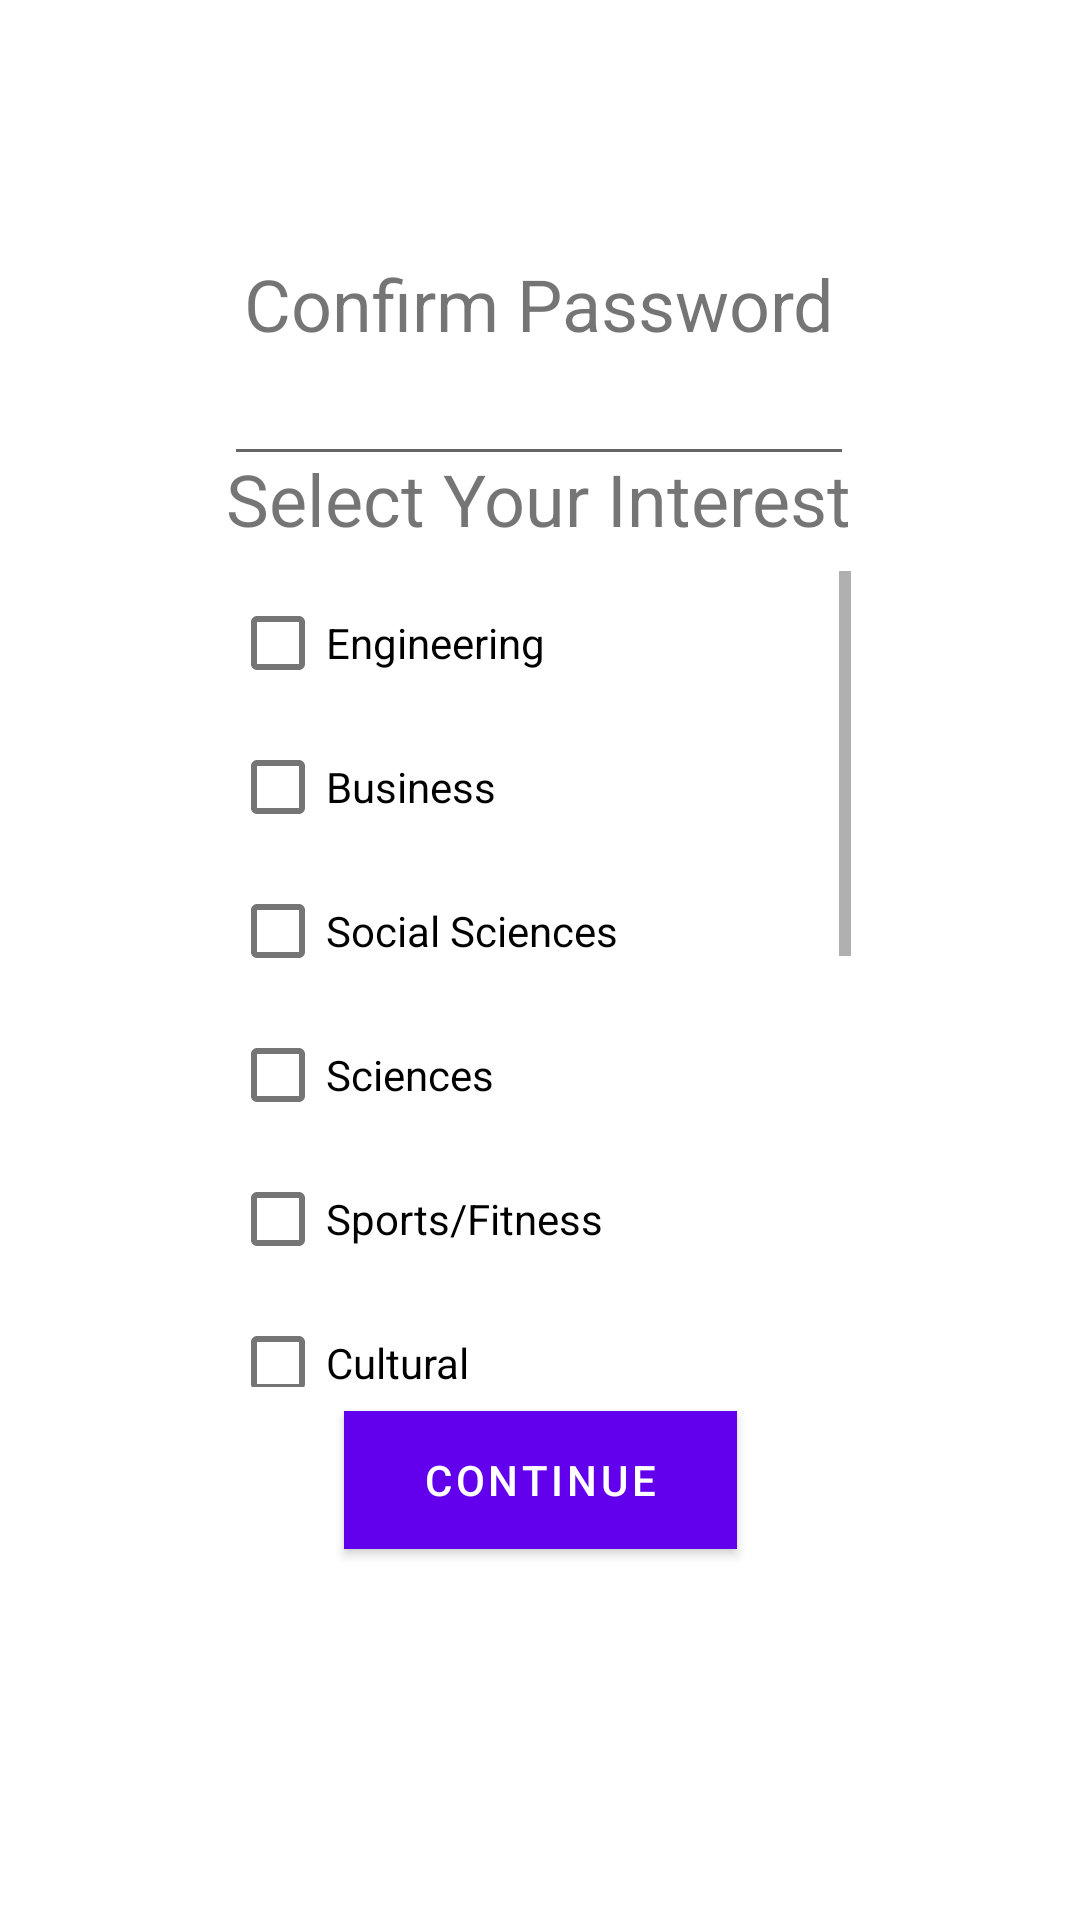

Here is an Android app screen rendered from its layout file. Give the layout XML and the strings, colors and styles it references.
<!-- AndroidManifest.xml: application theme Theme.T4T -->
<!-- res/layout/fragment_second.xml -->
<?xml version="1.0" encoding="utf-8"?>
<androidx.constraintlayout.widget.ConstraintLayout xmlns:android="http://schemas.android.com/apk/res/android"
    xmlns:app="http://schemas.android.com/apk/res-auto"
    xmlns:tools="http://schemas.android.com/tools"
    android:layout_width="match_parent"
    android:layout_height="match_parent"
    android:backgroundTint="@color/darkblue"
    tools:context=".SecondFragment">

    <TextView
        android:id="@+id/textView4"
        android:layout_width="wrap_content"
        android:layout_height="wrap_content"
        android:layout_marginTop="8dp"
        android:layout_marginBottom="8dp"
        android:text="Confirm Password"
        android:textColorLink="@color/maroon"
        android:textSize="24sp"
        app:layout_constraintBottom_toBottomOf="parent"
        app:layout_constraintEnd_toEndOf="parent"
        app:layout_constraintHorizontal_bias="0.497"
        app:layout_constraintStart_toStartOf="parent"
        app:layout_constraintTop_toTopOf="parent"
        app:layout_constraintVertical_bias="0.13" />

    <EditText
        android:id="@+id/editTextTextPassword2"
        android:layout_width="wrap_content"
        android:layout_height="wrap_content"
        android:layout_marginBottom="12dp"
        android:ems="10"
        android:inputType="textPassword"
        app:layout_constraintBottom_toTopOf="@+id/textView5"
        app:layout_constraintEnd_toEndOf="parent"
        app:layout_constraintHorizontal_bias="0.497"
        app:layout_constraintStart_toStartOf="parent"
        app:layout_constraintTop_toBottomOf="@+id/textView4"
        app:layout_constraintVertical_bias="0.0" />

    <TextView
        android:id="@+id/textView5"
        android:layout_width="wrap_content"
        android:layout_height="wrap_content"
        android:layout_marginTop="8dp"
        android:layout_marginBottom="8dp"
        android:text="Select Your Interest"
        android:textSize="24sp"
        app:layout_constraintBottom_toBottomOf="parent"
        app:layout_constraintEnd_toEndOf="parent"
        app:layout_constraintHorizontal_bias="0.497"
        app:layout_constraintStart_toStartOf="parent"
        app:layout_constraintTop_toTopOf="parent"
        app:layout_constraintVertical_bias="0.24" />

    <ScrollView
        android:id="@+id/scrollView2"
        android:layout_width="207dp"
        android:layout_height="0dp"
        android:layout_marginTop="8dp"
        android:layout_marginBottom="8dp"
        app:layout_constraintBottom_toTopOf="@+id/ContinueButton2"
        app:layout_constraintEnd_toEndOf="parent"
        app:layout_constraintStart_toStartOf="parent"
        app:layout_constraintTop_toBottomOf="@+id/textView5"
        app:layout_constraintVertical_bias="0.0">

        <LinearLayout
            android:layout_width="match_parent"
            android:layout_height="wrap_content"
            android:orientation="vertical">

            <CheckBox
                android:id="@+id/checkBox19"
                android:layout_width="match_parent"
                android:layout_height="wrap_content"
                android:drawableTint="#E38A8A"
                android:text="Engineering" />

            <CheckBox
                android:id="@+id/checkBox20"
                android:layout_width="match_parent"
                android:layout_height="wrap_content"
                android:text="Business " />

            <CheckBox
                android:id="@+id/checkBox21"
                android:layout_width="match_parent"
                android:layout_height="wrap_content"
                android:text="Social Sciences" />

            <CheckBox
                android:id="@+id/checkBox22"
                android:layout_width="match_parent"
                android:layout_height="wrap_content"
                android:text="Sciences" />

            <CheckBox
                android:id="@+id/checkBox23"
                android:layout_width="match_parent"
                android:layout_height="wrap_content"
                android:text="Sports/Fitness  " />

            <CheckBox
                android:id="@+id/checkBox24"
                android:layout_width="match_parent"
                android:layout_height="wrap_content"
                android:text="Cultural" />

            <CheckBox
                android:id="@+id/checkBox25"
                android:layout_width="match_parent"
                android:layout_height="wrap_content"
                android:text="Meeting People " />

            <CheckBox
                android:id="@+id/checkBox26"
                android:layout_width="match_parent"
                android:layout_height="wrap_content"
                android:backgroundTint="@color/darkblue"
                android:text="Games" />

            <CheckBox
                android:id="@+id/checkBox27"
                android:layout_width="match_parent"
                android:layout_height="wrap_content"
                android:text="Feeding " />

            <CheckBox
                android:id="@+id/checkBox28"
                android:layout_width="match_parent"
                android:layout_height="wrap_content"
                android:text="Religious/Spiritual " />

            <CheckBox
                android:id="@+id/checkBox29"
                android:layout_width="match_parent"
                android:layout_height="wrap_content"
                android:text="International Students" />

            <CheckBox
                android:id="@+id/checkBox30"
                android:layout_width="match_parent"
                android:layout_height="wrap_content"
                android:text="Medical" />
        </LinearLayout>
    </ScrollView>

    <Button
        android:id="@+id/ContinueButton2"
        android:layout_width="131dp"
        android:layout_height="46dp"
        android:background="@color/maroon"
        android:backgroundTint="@color/greyblue"
        android:text="Continue"
        app:layout_constraintBottom_toBottomOf="parent"
        app:layout_constraintEnd_toEndOf="parent"
        app:layout_constraintStart_toStartOf="parent"
        app:layout_constraintTop_toTopOf="parent"
        app:layout_constraintVertical_bias="0.792" />

</androidx.constraintlayout.widget.ConstraintLayout>
<!-- resources referenced by this layout -->
<resources>
  <color name="darkblue">#2E5266</color>
  <color name="greyblue">#495D63</color>
  <color name="maroon">#932546</color>
  <style name="Theme.T4T" parent="Theme.MaterialComponents.DayNight.DarkActionBar">
          
          <item name="colorPrimary">@color/purple_500</item>
          <item name="colorPrimaryVariant">@color/purple_700</item>
          <item name="colorOnPrimary">@color/white</item>
          
          <item name="colorSecondary">@color/teal_200</item>
          <item name="colorSecondaryVariant">@color/teal_700</item>
          <item name="colorOnSecondary">@color/black</item>
          
          <item name="android:statusBarColor">?attr/colorPrimaryVariant</item>
          
      </style>
  <color name="purple_500">#FF6200EE</color>
  <color name="purple_700">#FF3700B3</color>
  <color name="white">#FFFFFFFF</color>
  <color name="teal_200">#FF03DAC5</color>
  <color name="teal_700">#FF018786</color>
  <color name="black">#FF000000</color>
</resources>
